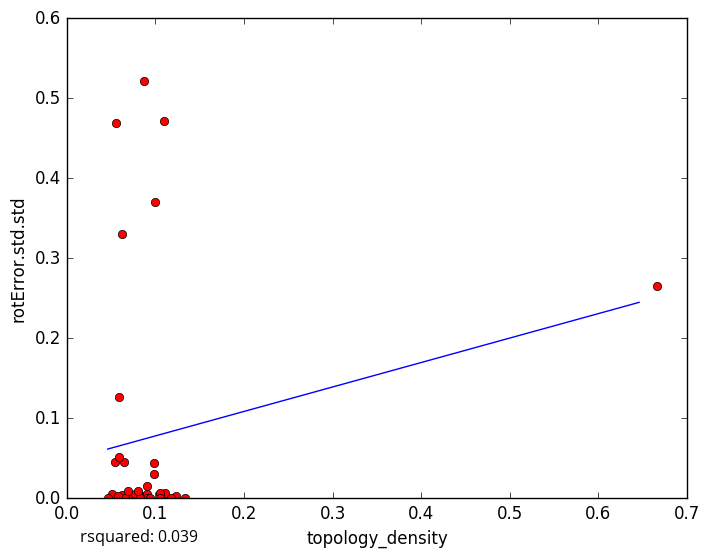

The table this chart was drawn from, first rows:
topology_density, rotError.std.std
0.08276, 0.004158
0.07056, 0.003543
0.1111, 0.006556
0.09058, 0.00519
0.08046, 0.006605
0.05856, 0.0
0.05053, 0.005638
0.1053, 0.005141
0.1095, 0.4711
0.08667, 0.521
0.06595, 0.0
0.06218, 0.004613
0.09076, 0.0
0.1053, 0.006787
0.1053, 0.000102
0.1228, 0.002803
0.09783, 0.02975
0.0942, 0.0
0.07731, 0.004725
0.06555, 0.0
0.05828, 0.003115
0.06897, 0.009555
0.0641, 0.04522
0.6667, 0.2652
0.1333, 0.0
0.1, 0.3704
0.09846, 0.04409
0.05426, 0.04493
0.06198, 0.3297
0.09091, 0.01577
0.08262, 0.0
0.05923, 0.05206
0.05507, 0.4685
0.1176, 0.0
0.05854, 0.1268
0.04608, 0.0
0.08, 0.008889
5-Fold RMSE:, 0.08506, 0.2267, 0.192, 0.1259, 0.1259
Average 5-Fold RMSE:, 0.1433
5-Fold rsquared:, -0.0689, -0.3112, 0.2928, -1.429, -1.429
Average 5-Fold rsquared:, -3.242
